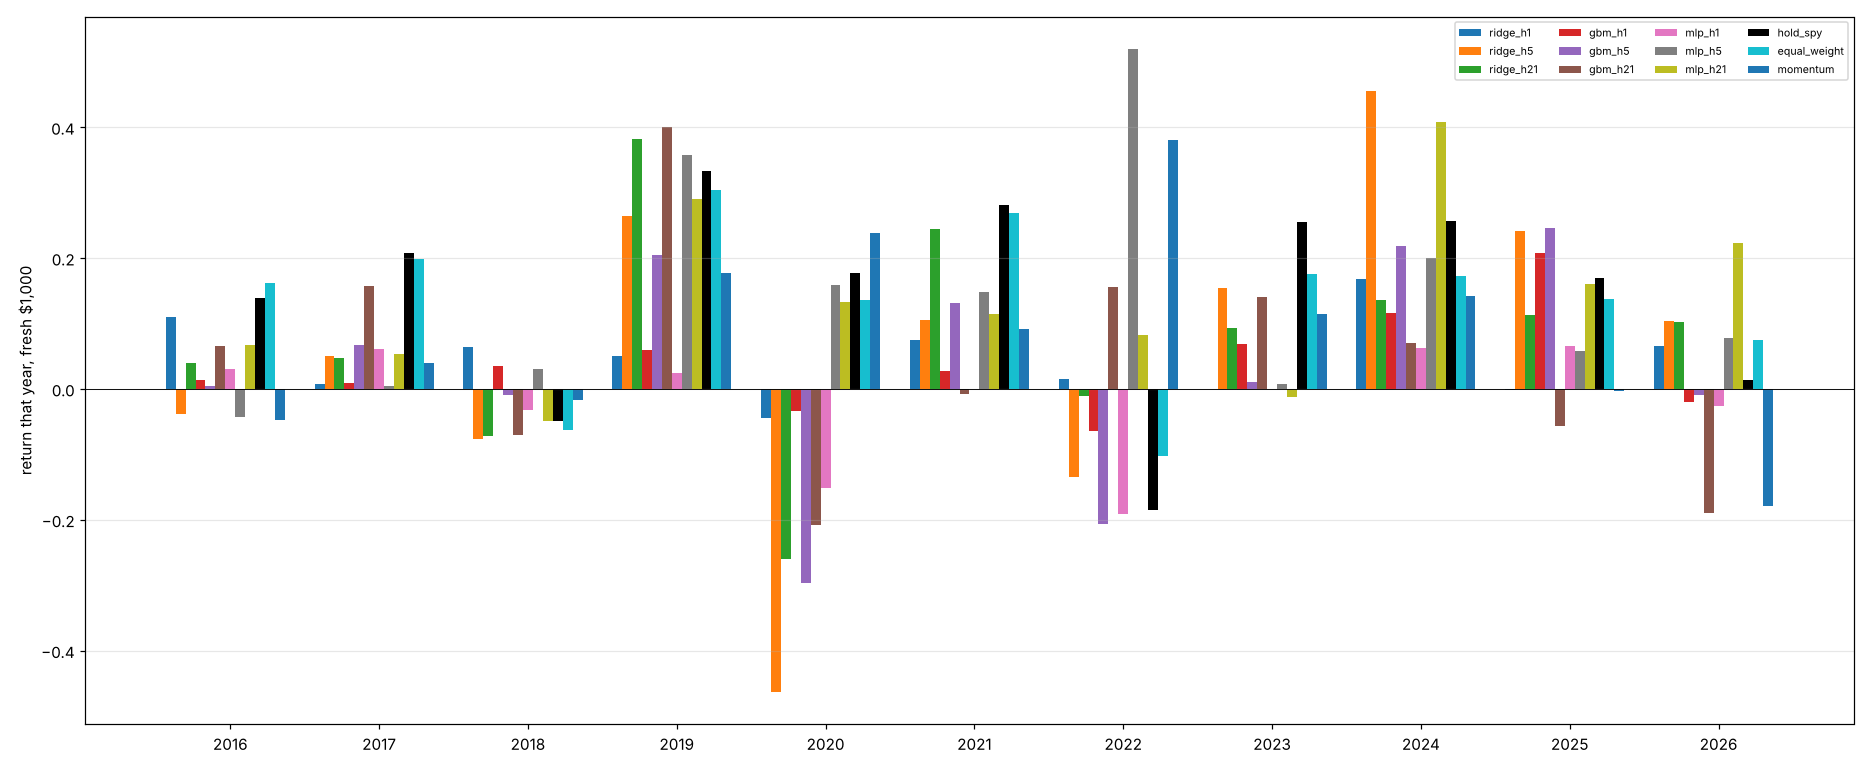

The table this chart was drawn from, first rows:
year, ridge_h1, ridge_h5, ridge_h21, gbm_h1, gbm_h5, gbm_h21, mlp_h1, mlp_h5, mlp_h21, hold_spy, equal_weight, momentum
2016, 1110, 962.2, 1039, 1014, 1004, 1066, 1030, 957.6, 1068, 1138, 1162, 952
2017, 1008, 1051, 1047, 1009, 1068, 1157, 1061, 1004, 1054, 1208, 1199, 1040
2018, 1063, 923, 928.4, 1035, 990.7, 929.4, 968.4, 1030, 950.9, 950.3, 937.9, 983.4
2019, 1051, 1265, 1382, 1059, 1204, 1400, 1024, 1357, 1290, 1333, 1304, 1177
2020, 955.4, 536.4, 740.2, 965.8, 702.8, 791.5, 848.7, 1159, 1132, 1177, 1136, 1239
2021, 1074, 1105, 1245, 1027, 1131, 991.7, 1000, 1148, 1114, 1282, 1269, 1091
2022, 1015, 865.9, 988.5, 935.8, 794.1, 1156, 808.2, 1520, 1083, 815.5, 897.5, 1381
2023, 1000, 1155, 1093, 1069, 1011, 1140, 999.1, 1007, 987.6, 1255, 1175, 1114
2024, 1168, 1455, 1136, 1117, 1218, 1070, 1063, 1201, 1407, 1257, 1173, 1142
2025, 998.9, 1241, 1113, 1208, 1246, 943.6, 1066, 1058, 1160, 1170, 1138, 997.5
2026, 1065, 1104, 1102, 979.8, 990.7, 810.5, 974.4, 1077, 1223, 1013, 1074, 821.2
